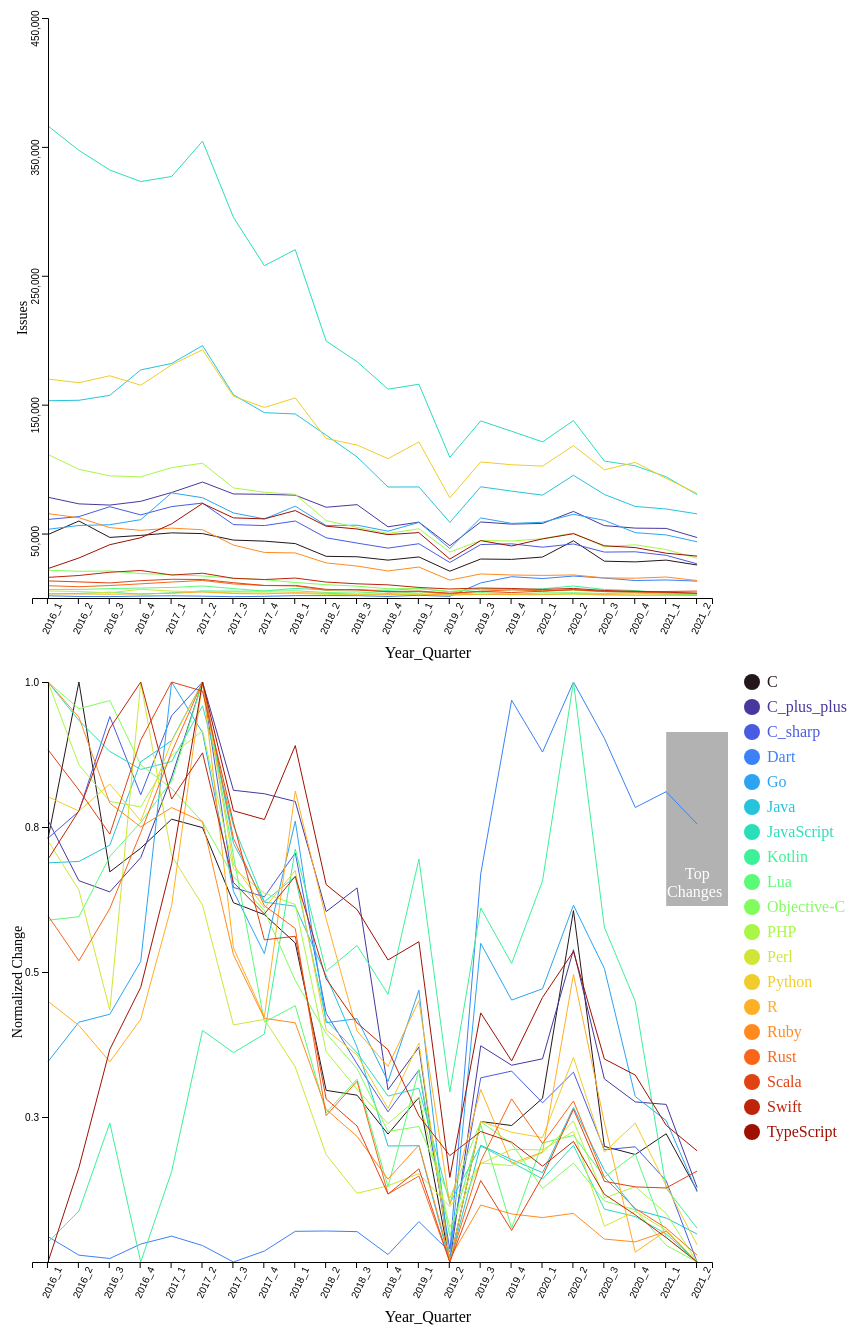
D3 v7 page, settled after 480 driven frames (8 s of simulated time); the page loaded 1 data file(s).


async function init() {
  var data = await d3.csv("issue_etl.csv")

  var group_data = Array.from(d3.group(data,d=>d.name))

  group_data.sort(function(a,b){return d3.ascending(a[0], b[0])})

  var names = group_data.map(elem=>elem[0])

  function colorScale(lang)
  {
    return names.findIndex(function(d){return lang==d}) / names.length
  }

  var xLabel = ['2016_1', '2016_2', '2016_3', '2016_4', '2017_1', '2017_2',
       '2017_3', '2017_4', '2018_1', '2018_2', '2018_3', '2018_4',
       '2019_1', '2019_2', '2019_3', '2019_4', '2020_1', '2020_2',
       '2020_3', '2020_4', '2021_1', '2021_2']

  var xScale = d3.scaleBand().domain(xLabel).range([0,680])
  var yScale = d3.scaleLinear().domain([0,1]).range([580,0])

  xScale.invert = (function(){
    var domain = xScale.domain()
    var range = xScale.range()
    var scale = d3.scaleQuantize().domain(range).range(domain)

    return function(x){
        return scale(x)
    }
})()

var xPixelWidth = xScale('2016_2')-xScale('2016_1')

var selected = null

var focus_line = d3.select('#value_lines').append("g").attr('transform','translate(40,10)')                             
    .style("display", "none");    

    focus_line.append("circle")                               
        .attr("class", "y")                               
        .style("fill", "none")                            
        .style("stroke", "blue") 
        .style("stroke-width", 2)                           
        .attr("r", 6);    

var focus_count = d3.select('#count_lines').append("g").attr('transform','translate(40,10)')                             
    .style("display", "none");    

    focus_count.append("circle")                               
        .attr("class", "y")                               
        .style("fill", "none")                            
        .style("stroke", "blue") 
        .style("stroke-width", 2)                           
        .attr("r", 6);   

//normalized lines

  d3.select('#value_lines').on("click", onclick).on("mousemove", mousemove)
  .append('g').attr('transform','translate(40,10)')
  .selectAll("line")
  .attr("class", "line")
  .data(group_data)
  .enter()
  .append("path")
  .attr("d", function (d) {


      var line = d3.line()//.curve(d3.curveBasis)
          .x(d => xScale(d.time))
          .y(d => yScale(d.value))
          (d[1])
          
      return line
  })
  .attr("id",function(d){
    return d[0]+'_value'
  })
  .attr("fill", "none")
  .attr("stroke", function(d,i){
    return d3.interpolateTurbo(colorScale(d[0]))//d3.interpolateTurbo(parseFloat(i)/group_data.length)
  })
  .attr("stroke-width", 1)
  .on("mouseover", mouseover)
  .on("mouseout",mouseout)
   

  d3.select('#value_lines').append('g')
.attr('transform','translate(40,10)')
.attr("stroke-width", 1)
.call(d3.axisLeft(yScale).tickValues([0.25,0.5,0.75,1]))//.tickFormat(d3.format('~s')))

d3.select('#value_lines').append('g')
.attr('transform','translate(24,590)')
.attr("stroke-width", 1)
.call(d3.axisBottom(xScale))
.selectAll("text")
.style("text-anchor", "end")
.attr("transform", "rotate(-65)")
//.tickValues([10,20,50,100]).tickFormat(d3.format('~s')))

d3.select('#value_lines').append("text")
        .attr("transform", "rotate(-90)")
        .attr("y", 00)
        .attr("x",-310)
        .attr("dy", "1em")
        .style("text-anchor", "middle")
        .text("Normalized Change")
        .style("font-size", "14px")

d3.select('#value_lines').append("text")
		.attr("x", 420)
        .attr("y", 650)
        .style("text-anchor", "middle")
        .text("Year_Quarter");

//count lines

var yScale2 = d3.scaleLinear().domain([0,450000]).range([580,0])

d3.select('#count_lines').on("click", onclick).on("mousemove", mousemove)
  .append('g').attr('transform','translate(40,10)')
  .selectAll("line")
  .attr("class", "line")
  .data(group_data)
  .enter()
  .append("path")
  .attr("d", function (d) {

      var line = d3.line()//.curve(d3.curveBasis)
          .x(d => xScale(d.time))
          .y(d => yScale2(d.count))
          (d[1])
          
      return line
  })
  .attr("id",function(d){
    return d[0] +'_count'
  })
  .attr("fill", "none")
  .attr("stroke", function(d,i){
    return d3.interpolateTurbo(colorScale(d[0]))
  })
  .attr("stroke-width", 1)
  .on("mouseover", mouseover)
  .on("mouseout",mouseout)
  

  d3.select('#count_lines').append('g')
.attr('transform','translate(40,10)')
.attr("stroke-width", 1)
.call(d3.axisLeft(yScale2).tickValues([50000,150000,250000,350000,450000]))//.tickFormat(d3.format('~s')))
.selectAll("text").attr("y", -12).attr("x", 8).attr("transform", "rotate(-90)")

d3.select('#count_lines').append('g')
.attr('transform','translate(24,590)')
.attr("stroke-width", 1)
.call(d3.axisBottom(xScale))//.tickValues([10,20,50,100]).tickFormat(d3.format('~s')))
.selectAll("text")
.style("text-anchor", "end")
.attr("transform", "rotate(-65)")

d3.select('#count_lines').append("text")
        .attr("transform", "rotate(-90)")
        .attr("y", 5)
        .attr("x",-310)
        .attr("dy", "1em")
        .style("text-anchor", "middle")
        .text("Issues")
        .style("font-size", "14px")

d3.select('#count_lines').append("text")
		.attr("x", 420)
        .attr("y", 650)
        .style("text-anchor", "middle")
        .text("Year_Quarter");

var tooltip_value = d3.select("body").append("div")   
    .attr("class", "tooltip_value")               
    .style("opacity", 0);

var click_text = d3.select("body").append("div").attr('class','click_text').html('Click!')        
    .style("opacity", 0)

if(!sessionStorage.getItem('issue_animate'))
{
  sessionStorage.setItem('issue_animate',1)

  var annot = false

  names.forEach(function(d){
  var temp = d3.select('#count_lines').select('#'+d+'_count')  
  var totalLength = temp.node().getTotalLength()
  temp
    .attr("stroke-dasharray", totalLength + " " + totalLength)
    .attr("stroke-dashoffset", totalLength)
    .transition() // Call Transition Method
    .duration(1500) // Set Duration timing (ms)
    .ease(d3.easeLinear) // Set Easing option
    .attr("stroke-dashoffset", 0);

  var temp = d3.select('#value_lines').select('#'+d+'_value')  
  var totalLength = temp.node().getTotalLength()
  temp
    .attr("stroke-dasharray", totalLength + " " + totalLength)
    .attr("stroke-dashoffset", totalLength)
    .transition() // Call Transition Method
    .delay(1600)
    .duration(1500) // Set Duration timing (ms)
    .ease(d3.easeLinear) // Set Easing option
    .attr("stroke-dashoffset", 0)
    .on("end", function(){
      if(!annot)
      {
        annot = true

       showAnnotation()
      }
    });

})
}
else
{
  showAnnotation()
}

if(sessionStorage.getItem('ransom_annote'))
{
  d3.select('#value_lines')
      .append('g').lower().attr('transform','translate(40,0)')
      .append('rect')
      .attr('width',xPixelWidth*3)
      .attr('height',yScale(0)+10)
      .attr('x',xScale('2019_2')-xPixelWidth*3/2)
      .attr('y',0)
      .attr('opacity',0.3)

      d3.select('#value_lines').append("g").attr('transform','translate(40,10)')
      .append('text')
      .text('Ransomware')
      .attr('fill','white')
      .attr('x',xScale('2019_2')-46)
      .attr('y',yScale(0.98))

      d3.select('#value_lines').append("g").attr('transform','translate(40,10)')
      .append('text')
      .text('Attack')
      .attr('fill','white')
      .attr('x',xScale('2019_2')-46)
      .attr('y',yScale(0.95))
}

function showAnnotation()
{
   d3.select('#value_lines')
      .append('g').lower().attr('transform','translate(40,0)')
      .append('rect')
      .attr('width',xPixelWidth*2)
      .attr('height',yScale(0.7))
      .attr('x',xScale('2021_2')-xPixelWidth)
      .attr('y',60)
      .attr('opacity',0.3)

      d3.select('#value_lines').append("g").attr('transform','translate(40,10)')
      .append('text')
      .text('Top')
      .attr('fill','white')
      .attr('x',xScale('2021_2')-12)
      .attr('y',yScale(0.66))

      d3.select('#value_lines').append("g").attr('transform','translate(40,10)')
      .append('text')
      .text('Changes')
      .attr('fill','white')
      .attr('x',xScale('2021_2')-30)
      .attr('y',yScale(0.63))
}

d3.select('#legend').on('click',onclick).append('g').selectAll('circle')
.data(group_data).enter().append('circle')
.attr('cx',20)
.attr('cy',function(d,i){ return 10 + i*25})
.attr('r',8)
.attr("id",function(d){
    return d[0] + '_legend'
  })
.style('fill',function(d,i){
  return d3.interpolateTurbo(colorScale(d[0]))
})
.on("mouseover", mouseover)
.on("mouseout",mouseout)



d3.select('#legend').append('g').selectAll('text')
.data(group_data).enter().append('text')
.attr('x',35)
.attr('y',function(d,i){ return 15 + i*25})
.attr('r',8)
  .attr("id",function(d){
    return d[0] + '_legendText'
  })
.text(function(d){
  return d[0]
})
.style('fill',function(d,i){
  return d3.interpolateTurbo(colorScale(d[0]))
})
.on("mouseover", mouseover)
.on("mouseout",mouseout)


//console.log(temp.nodes()[0].getTotalLength())
/*
temp.each(function(d,i){
  if(d)
  {
    console.log(d.node())
  }
})*/

/*
var totalLength = temp.node().getTotalLength()
temp
	.attr("stroke-dasharray", totalLength + " " + totalLength)
	.attr("stroke-dashoffset", totalLength)
  .transition() // Call Transition Method
	.duration(4000) // Set Duration timing (ms)
	.ease(d3.easeLinear) // Set Easing option
	.attr("stroke-dashoffset", 0);
*/


function mousemove(e)//,d)
{
  if(selected)
  {
    var x0 = d3.pointer(e)[0]
    var name = selected.id.replace('_value','').replace('_count','').replace('_legendText','').replace('_legend','')
    var d = group_data.find(elem=>elem[0]==name)
    var idx = d[1].findIndex(elem=>elem['time']==xScale.invert(x0))

    idx = (x0-xScale(d[1][idx]['time']) < xPixelWidth/2) ? idx-1: idx
    
    idx = idx<0? 0:idx
    
    //d0 = d[1][idx]
    //d1 = d[1][idx+1]
    //data = x0 - xScale(d0.time) > xScale(d1.time) - x0 ? d0 : d1;
    data = d[1][idx]//Math.abs(x0 - xScale(d0.time)) > Math.abs(x0-xScale(d1.time)) ? d0 : d1;

    focus_line.select("circle.y")                          
              .attr("transform",                            
                    "translate(" + xScale(data.time) + "," +        
                                  yScale(data.value) + ")");   
 
    focus_count.select("circle.y")                          
              .attr("transform",                            
                    "translate(" + xScale(data.time) + "," +        
                                  yScale2(data.count) + ")");   

    tooltip_value.html(data.name + '<br><br>Normalized Change: '+ Math.round(data.value*1000)/1000 + '<br><br>Issues: '+ data.count + '<br><br>Year: '+ data.year + '<br><br>Quarter: ' + data.quarter)   
        .style("left", (e.pageX - 100) + "px")      
        .style("top", (e.pageY + 20) + "px");
    }
}

// mouseover function
function mouseover(e,d) {

  //var ele_id = e.srcElement.id

  if (!selected)
  {
    /*
    tooltip_value.transition()        
                  .duration(100)      
                  .style("opacity", .9);   

    tooltip_value.html(d[0])// + "<br/>"  + Math.round(data.value*1000)/1000)  
        .style("left", (e.pageX - 110) + "px")     
        .style("top", (e.pageY - 15) + "px");
*/

        d3.selectAll('path')
    .attr('stroke-opacity',function(i){
      if(i)
      {
        if (i[0]==d[0])
        { return 1 }
        else
        {return 0.2}
      }
    })
    .attr('stroke-width',function(i){
      if(i)
      {
        if (i[0]==d[0])
        { return 2 }
        else
        {return 1}
      }
    })
    
    d3.select('#'+d[0]+'_value').raise()
    d3.select('#'+d[0]+'_count').raise()

    focus_line.raise()
    focus_count.raise()

    group_data.forEach(function(i){
      var op = 0.2
      if(i[0]==d[0])
      {
        op = 1
      }
      d3.select('#'+i[0]+'_legend').attr('opacity',op)
      d3.select('#'+i[0]+'_legendText').attr('opacity',op)
    })

    click_text.style('opacity',1)
    .style("left", (e.pageX - 12) + "px")      
    .style("top", (e.pageY + 24) + "px")
  }

  }

  function onclick(e)
  {
    if (e.srcElement.id.includes('_value') || e.srcElement.id.includes('_count') || e.srcElement.id.includes('_legend') || e.srcElement.id.includes('_legendText'))
    {
      tooltip_value.transition()        
                  .duration(100)      
                  .style("opacity", .9); 
                  
      name = e.srcElement.id.replace('_value','').replace('_count','').replace('_legendText','').replace('_legend','')
      data = group_data.find(elem=>elem[0]==name)[1]

      d3.selectAll('path')
      .attr('stroke-opacity',function(i, idx){
        if(i)
        {        
          if (i[0]==name)
          { return 1 }
          else
          {return 0.2}
        }
      })
      .attr('stroke-width',function(i){
        if(i)
        {
          if (i[0]==name)
          { return 4 }
          else
          {return 1}
        }
      })

      var x0 = d3.pointer(e)[0]

      var idx = data.findIndex(elem=>elem['time']==xScale.invert(x0)) 
    
    idx = (x0-xScale(data[idx]['time']) < xPixelWidth/2) ? idx-1: idx
    
    idx = idx<0? 0:idx
      
      //d0 = data[idx]
      //d1 = data[idx+1]
      //data = x0 - xScale(d0.time) > xScale(d1.time) - x0 ? d1 : d0;
      data = data[idx]

      focus_line.select("circle.y")                          
                .attr("transform",                            
                      "translate(" + xScale(data.time) + "," +        
                                    yScale(data.value) + ")");   
 
      focus_count.select("circle.y")                          
              .attr("transform",                            
                    "translate(" + xScale(data.time) + "," +        
                                  yScale2(data.count) + ")");   

    tooltip_value.html(data.name + '<br><br>Normalized Change: '+ Math.round(data.value*1000)/1000 + '<br><br>Issues: '+ data.count + '<br><br>Year: '+ data.year + '<br><br>Quarter: ' + data.quarter) 
        .style("left", (e.pageX - 100) + "px")     
        .style("top", (e.pageY + 20) + "px");    
 
        selected = e.srcElement
        focus_line.style("display", null);
        focus_count.style("display", null);

        group_data.forEach(function(i){
        var op = 0.2
        if(i[0]==data.name)
        {
          op = 1
        }
        d3.select('#'+i[0]+'_legend').attr('opacity',op)
        d3.select('#'+i[0]+'_legendText').attr('opacity',op)
      })

      click_text.style('opacity',0)
    .style("left", "0px")      
    .style("top", "0px")
    } 
    else
    {
      d3.selectAll('path')
      .attr('stroke-opacity',function(i)
      {
        if(i)
        {
          return 1
        }
      })
      .attr('stroke-width',function(i){
        if(i)
        {
          return 1
        }
      })

      tooltip_value.transition()        
                .duration(100)      
                .style("opacity", 0);

      selected = null
      focus_line.style("display", 'none');
      focus_count.style("display", 'none');

      group_data.forEach(function(i){
        d3.select('#'+i[0]+'_legend').attr('opacity',1)
        d3.select('#'+i[0]+'_legendText').attr('opacity',1)
      })
    }

  }

  // mouseout function
  function mouseout(e,d) {

    if(!selected)
    {
      tooltip_value.transition()        
                .duration(100)      
                .style("opacity", 0);     

      d3.selectAll('path')
      .attr('stroke-opacity',function(i)
      {
        if(i)
        {
          return 1
        }
      })
      .attr('stroke-width',function(i){
        if(i)
        {
          return 1
        }
      })

      focus_line.style("display", "none");

      group_data.forEach(function(i){
      d3.select('#'+i[0]+'_legend').attr('opacity',1)
      d3.select('#'+i[0]+'_legendText').attr('opacity',1)
    })
    }
    click_text.style('opacity',0)
    .style("left", "0px")      
    .style("top", "0px")
  }
}



### data: issue_etl.csv
name, year, quarter, count, time, value
JavaScript, 2016, 1, 366252, 2016_1, 1.0
Python, 2016, 1, 169875, 2016_1, 0.8021
Java, 2016, 1, 153067, 2016_1, 0.6882
PHP, 2016, 1, 111326, 2016_1, 1.0
C_plus_plus, 2016, 1, 78175, 2016_1, 0.7614
Ruby, 2016, 1, 65454, 2016_1, 1.0
C_sharp, 2016, 1, 60950, 2016_1, 0.7307
Go, 2016, 1, 53316, 2016_1, 0.3454
C, 2016, 1, 49224, 2016_1, 0.7299
TypeScript, 2016, 1, 22816, 2016_1, 0.0
Objective-C, 2016, 1, 21569, 2016_1, 1.0
Swift, 2016, 1, 15990, 2016_1, 0.6944
Scala, 2016, 1, 13259, 2016_1, 0.8832
Rust, 2016, 1, 9547, 2016_1, 0.5971
Lua, 2016, 1, 6559, 2016_1, 0.5893
Perl, 2016, 1, 5446, 2016_1, 0.7262
R, 2016, 1, 3235, 2016_1, 0.4495
Kotlin, 2016, 1, 3213, 2016_1, 0.03413
Dart, 2016, 1, 1689, 2016_1, 0.04372
JavaScript, 2016, 2, 347289, 2016_2, 0.9337
Python, 2016, 2, 167048, 2016_2, 0.7775
Java, 2016, 2, 153396, 2016_2, 0.6906
PHP, 2016, 2, 99835, 2016_2, 0.8572
C_plus_plus, 2016, 2, 73039, 2016_2, 0.6574
C_sharp, 2016, 2, 63137, 2016_2, 0.7771
Ruby, 2016, 2, 62296, 2016_2, 0.9392
C, 2016, 2, 59745, 2016_2, 1.0
Go, 2016, 2, 56256, 2016_2, 0.4136
TypeScript, 2016, 2, 31042, 2016_2, 0.1627
Objective-C, 2016, 2, 20714, 2016_2, 0.9539
Swift, 2016, 2, 17462, 2016_2, 0.7779
Scala, 2016, 2, 12504, 2016_2, 0.8137
Rust, 2016, 2, 8761, 2016_2, 0.5193
Lua, 2016, 2, 6600, 2016_2, 0.5953
Perl, 2016, 2, 5037, 2016_2, 0.6412
Kotlin, 2016, 2, 3550, 2016_2, 0.08788
R, 2016, 2, 3127, 2016_2, 0.4079
Dart, 2016, 2, 1177, 2016_2, 0.01179
JavaScript, 2016, 3, 332022, 2016_3, 0.8804
Python, 2016, 3, 172407, 2016_3, 0.8241
Java, 2016, 3, 157255, 2016_3, 0.7187
PHP, 2016, 3, 94768, 2016_3, 0.7942
C_plus_plus, 2016, 3, 72084, 2016_3, 0.6381
C_sharp, 2016, 3, 70834, 2016_3, 0.9403
Go, 2016, 3, 56845, 2016_3, 0.4272
Ruby, 2016, 3, 54611, 2016_3, 0.7911
C, 2016, 3, 46995, 2016_3, 0.6726
TypeScript, 2016, 3, 41353, 2016_3, 0.3666
Objective-C, 2016, 3, 20975, 2016_3, 0.968
Swift, 2016, 3, 19967, 2016_3, 0.9201
Scala, 2016, 3, 11679, 2016_3, 0.7377
Rust, 2016, 3, 9673, 2016_3, 0.6095
Lua, 2016, 3, 7303, 2016_3, 0.6992
Kotlin, 2016, 3, 4502, 2016_3, 0.2397
Perl, 2016, 3, 4042, 2016_3, 0.4343
R, 2016, 3, 2964, 2016_3, 0.3451
Dart, 2016, 3, 1085, 2016_3, 0.006049
JavaScript, 2016, 4, 323115, 2016_4, 0.8492
Java, 2016, 4, 176969, 2016_4, 0.8624
Python, 2016, 4, 165105, 2016_4, 0.7606
... 358 more rows